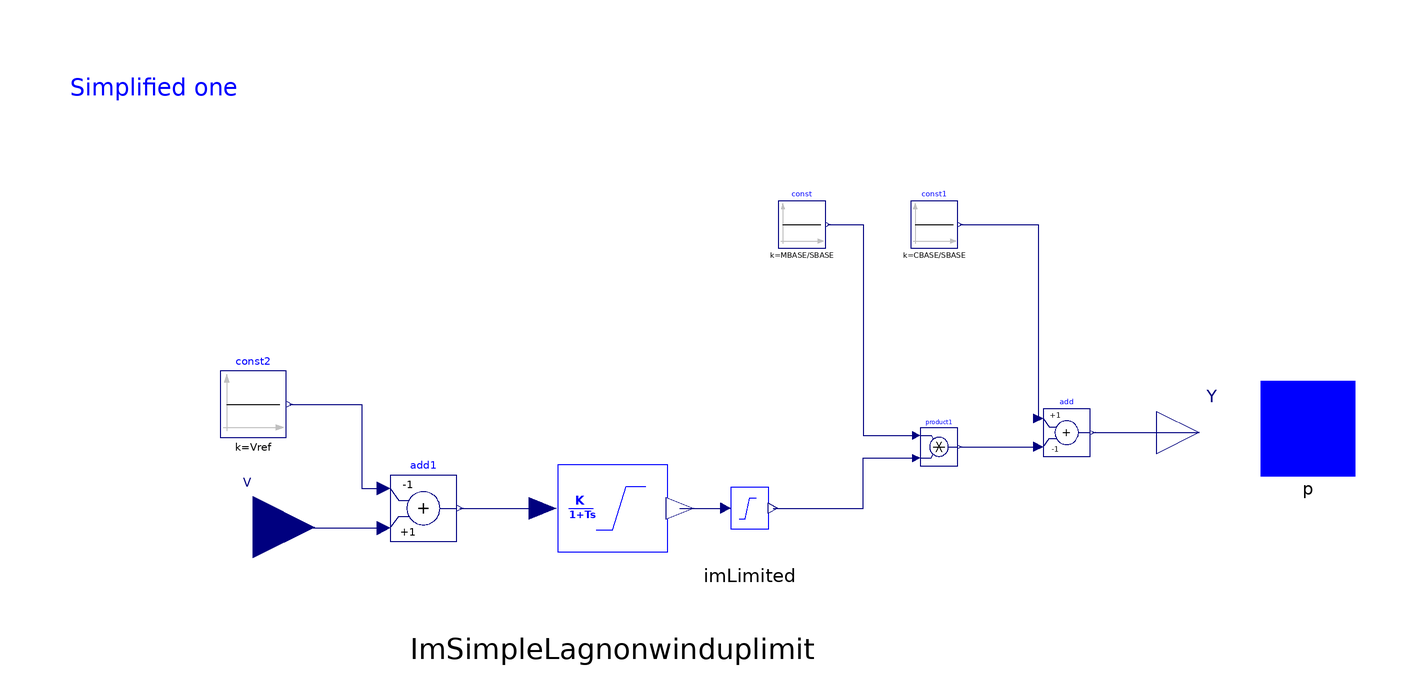

The Modelica model whose source follows is shown above as a component diagram (icons at their Placement, wires along their Line points).

model CSVGN1 "STATC SHUNT COMPENSATOR MODEL"
  constant Real pi=Modelica.Constants.pi;

parameter Real K;
parameter Real T1;
parameter Real T2;
parameter Real T3;
parameter Real T4;
parameter Real T5;
parameter Real RMIN=0 "Reactor minmum MVAr ouput";
parameter Real VMAX;
parameter Real VMIN;
parameter Real CBASE=100 "Capacitor MVAr output";
parameter Real MBASE=100 "MVAr range of SVC";
parameter Real SBASE=100;
  parameter Real ra = 0 "amature resistance";
  parameter Real x1d = 1
    "d-axis transient reactance, p.u., should be set to 9999";
parameter Real v0 "init. voltage at terminal bus";
parameter Real anglev0 "init voltage angle in degree";
parameter Real Vc0 "init. voltage at controlled bus";
parameter Real Psh "Active power MW";
parameter Real Qsh "Reactive power Mvar";
protected
  parameter Real p0= Psh/SBASE "Active power p.u. on system base";
parameter Real q0= Qsh/SBASE "Reactive power p.u. on system base";
parameter Real anglev_rad = anglev0 * pi / 180;
parameter Real Y0=q0/(v0*v0) "Capacitor output";
  parameter Real vr0 = v0 * cos(anglev_rad) "Initialitation";
  parameter Real vi0 = v0 * sin(anglev_rad) "Initialitation";
  parameter Real ir0 = (p0 * vr0 + q0 * vi0) / (vr0 ^ 2 + vi0 ^ 2)
    "Initialitation";
  parameter Real ii0 = (p0 * vi0 - q0 * vr0) / (vr0 ^ 2 + vi0 ^ 2)
    "Initialitation";
  parameter Real delta0 = atan2(vi0 + ra * ii0 + x1d * ir0, vr0 + ra * ir0 - x1d * ii0)
    "Initialitation";
  parameter Real vd0 = vr0 * cos(pi / 2 - delta0) - vi0 * sin(pi / 2 - delta0)
    "Initialitation";
  parameter Real vq0 = vr0 * sin(pi / 2 - delta0) + vi0 * cos(pi / 2 - delta0)
    "Initialitation";
  parameter Real id0 = ir0 * cos(pi / 2 - delta0) - ii0 * sin(pi / 2 - delta0)
    "Initialitation";
  parameter Real iq0 = ir0 * sin(pi / 2 - delta0) + ii0 * cos(pi / 2 - delta0)
    "Initialitation";
     parameter Real k50(fixed=false);
    parameter Real k30(fixed=false);
parameter Real k0(fixed=false);
parameter Real Vref(fixed=false);
public
  Real v(start = v0) "Bus voltage magnitude";
  Real anglev(start = anglev_rad) " Bus voltage angle";
  //Real pe "electric power";
  Real P;
  Real Q;
    Real vd(start = vd0) "voltage direct axis";
  Real vq(start = vq0) "voltage quadrature axis";
  Real id(start = id0) "current direct axis";
  Real iq(start = iq0) "current quadrature axis";

  Modelica.Blocks.Math.Product product1
    annotation (Placement(transformation(extent={{36,8},{44,16}})));
  Modelica.Blocks.Math.Add add(k2=-1)
    annotation (Placement(transformation(extent={{62,10},{72,20}})));

  Modelica.Blocks.Interfaces.RealOutput Y(start=Y0)
    annotation (Placement(transformation(extent={{86,6},{104,24}}),
        iconTransformation(extent={{86,6},{104,24}})));

  Modelica.Blocks.Interfaces.RealInput V
    annotation (Placement(transformation(extent={{-118,-18},{-92,8}}),
        iconTransformation(extent={{-13,-13},{13,13}},
        rotation=180,
        origin={39,29})));
  Modelica.Blocks.Math.Add add1(k1=-1)
    annotation (Placement(transformation(extent={{-76,-8},{-62,6}})));
  Modelica.Blocks.Sources.Constant const(k=MBASE/SBASE)
    annotation (Placement(transformation(extent={{6,54},{16,64}})));
  Modelica.Blocks.Sources.Constant const1(k=CBASE/SBASE)
    annotation (Placement(transformation(extent={{34,54},{44,64}})));
  iPSL.NonElectrical.Continuous.ImSimpleLag_nowinduplimit ImSimpleLagnonwinduplimit(
    Ymin=VMIN,
    Ymax=VMAX,
    T=T3,
    K=K,
    nStartValue=k30)
    annotation (Placement(transformation(extent={{-58,-24},{0,22}})));
  Modelica.Blocks.Sources.Constant const2(k=Vref)
    annotation (Placement(transformation(extent={{-112,14},{-98,28}})));
  iPSL.NonElectrical.Continuous.ImLimited imLimited(Ymin=0, Ymax=1)
    annotation (Placement(transformation(extent={{-10,-12},{10,10}})));

  iPSL.Connectors.PwPin p(
    vr(start=vr0),
    vi(start=vi0),
    ir(start=ir0),
    ii(start=ii0)) annotation (Placement(transformation(extent={{108,6},{128,26}}),
        iconTransformation(extent={{-10,42},{10,62}})));
initial equation
   k50=(CBASE/SBASE-Y0)/(MBASE/SBASE);
  k30=k50;
 k0=k30/K;
 Vref=V-k0;
equation
  v = sqrt(p.vr ^ 2 + p.vi ^ 2);
  anglev = atan2(p.vi, p.vr);

  [p.ir; p.ii] = -[sin(delta0), cos(delta0); -cos(delta0), sin(delta0)] * [id; iq];
  [p.vr; p.vi] = [sin(delta0), cos(delta0); -cos(delta0), sin(delta0)] * [vd; vq];
  vq = id / Y;
    vd = -iq / Y;
      -P = p.vr * p.ir + p.vi * p.ii;
  -Q = p.vi * p.ir - p.vr * p.ii;
  connect(const1.y, add.u1) annotation (Line(
      points={{44.5,59},{61,59},{61,18}},
      color={0,0,127},
      smooth=Smooth.None));
  connect(add.y, Y) annotation (Line(
      points={{72.5,15},{95,15}},
      color={0,0,127},
      smooth=Smooth.None));
  connect(product1.y, add.u2) annotation (Line(
      points={{44.4,12},{61,12}},
      color={0,0,127},
      smooth=Smooth.None));
  connect(add1.y, ImSimpleLagnonwinduplimit.p1) annotation (Line(
      points={{-61.3,-1},{-43.79,-1}},
      color={0,0,127},
      smooth=Smooth.None));
  connect(V, add1.u2) annotation (Line(
      points={{-105,-5},{-93.5,-5},{-93.5,-5.2},{-77.4,-5.2}},
      color={0,0,127},
      smooth=Smooth.None));
  connect(const2.y, add1.u1) annotation (Line(
      points={{-97.3,21},{-82,21},{-82,3.2},{-77.4,3.2}},
      color={0,0,127},
      smooth=Smooth.None));
  connect(ImSimpleLagnonwinduplimit.n0, imLimited.p1) annotation (Line(
      points={{-14.79,-1},{-5.1,-1}},
      color={0,0,127},
      smooth=Smooth.None));
  connect(imLimited.n1, product1.u2) annotation (Line(
      points={{4.9,-1},{24,-1},{24,9.6},{35.2,9.6}},
      color={0,0,127},
      smooth=Smooth.None));
  connect(const.y, product1.u1) annotation (Line(
      points={{16.5,59},{24,59},{24,14.4},{35.2,14.4}},
      color={0,0,127},
      smooth=Smooth.None));
  annotation (Diagram(coordinateSystem(preserveAspectRatio=true, extent={{-100,
            -100},{100,100}}), graphics={Text(
          extent={{-144,92},{-108,84}},
          lineColor={0,0,255},
          textString="Simplified one")}), Icon(coordinateSystem(
          preserveAspectRatio=true, extent={{-100,-100},{100,100}}), graphics={
          Rectangle(extent={{-60,42},{52,-68}},   lineColor={0,0,255}), Text(
          extent={{-46,20},{40,-26}},
          lineColor={0,0,255},
          textString="CSVGN1")}),
    Documentation(info="<html>
<p><br><span style=\"font-family: MS Shell Dlg 2;\">&LT;iPSL: iTesla Power System Library&GT;</span></p>
<p><span style=\"font-family: MS Shell Dlg 2;\">Copyright 2015 RTE (France), AIA (Spain), KTH (Sweden) and DTU (Denmark)</span></p>
<ul>
<li><span style=\"font-family: MS Shell Dlg 2;\">RTE: http://www.rte-france.com/ </span></li>
<li><span style=\"font-family: MS Shell Dlg 2;\">AIA: http://www.aia.es/en/energy/</span></li>
<li><span style=\"font-family: MS Shell Dlg 2;\">KTH: https://www.kth.se/en</span></li>
<li><span style=\"font-family: MS Shell Dlg 2;\">DTU:http://www.dtu.dk/english</span></li>
</ul>
<p><span style=\"font-family: MS Shell Dlg 2;\">The authors can be contacted by email: info at itesla-ipsl dot org</span></p>
<p><span style=\"font-family: MS Shell Dlg 2;\">This package is part of the iTesla Power System Library (&QUOT;iPSL&QUOT;) .</span></p>
<p><span style=\"font-family: MS Shell Dlg 2;\">The iPSL is free software: you can redistribute it and/or modify it under the terms of the GNU Lesser General Public License as published by the Free Software Foundation, either version 3 of the License, or (at your option) any later version.</span></p>
<p><span style=\"font-family: MS Shell Dlg 2;\">The iPSL is distributed in the hope that it will be useful, but WITHOUT ANY WARRANTY; without even the implied warranty of MERCHANTABILITY or FITNESS FOR A PARTICULAR PURPOSE. See the GNU Lesser General Public License for more details.</span></p>
<p><span style=\"font-family: MS Shell Dlg 2;\">You should have received a copy of the GNU Lesser General Public License along with the iPSL. If not, see &LT;http://www.gnu.org/licenses/&GT;.</span></p>
</html>"));
end CSVGN1;